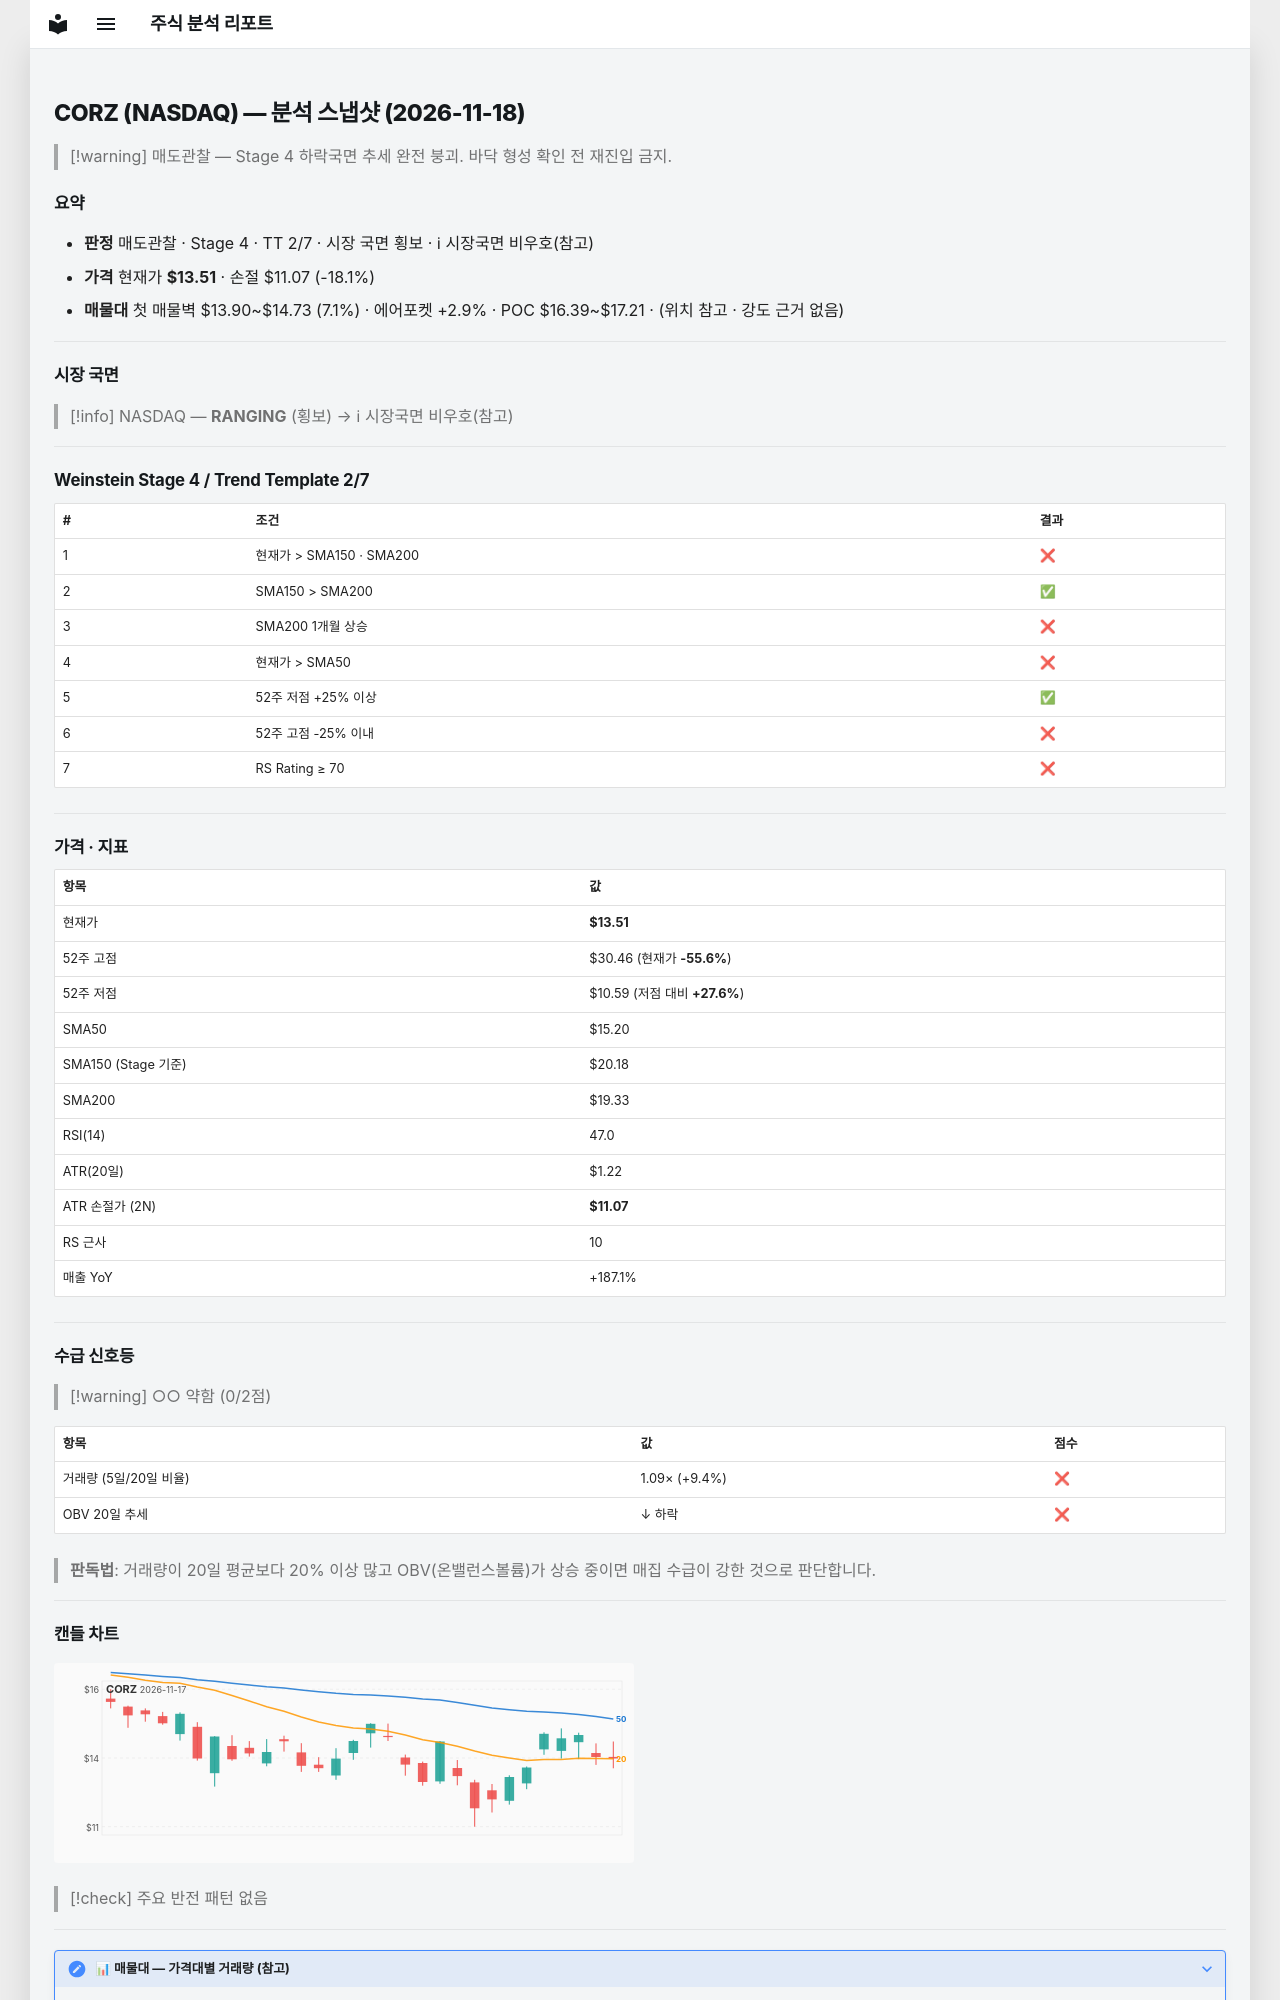

repository: soloandco/stock-reports · page: snapshots/CORZ-2026-11-18/index.html · generator: mkdocs

---
type: analysis-snapshot
title: CORZ 분석 스냅샷
ticker: CORZ
market: NASDAQ
created: 2026-11-18
updated: 2026-11-18
bar-date: 2026-11-17
verdict: 매도관찰
real-rr: 2.29
sma50-gap-pct: -11.1
weekly-position: 저항대아래
weekly-overhead-price: 19.11
weekly-overhead-pct: 41.5
stage: 4
trend-template-score: 2
tt-max: 7
ma-set: sma-50-150-200
price: 13.510000228881836
stop-price: 11.066710414119159
market-regime: RANGING
supply-demand-score: 0/2
supply-demand-label: 약함
status: tracking
tags:
  - stock-agent
  - watchlist
  - CORZ
  - analysis
related:
  - "[[analysis-template]]"
---

# CORZ (NASDAQ) — 분석 스냅샷 (2026-11-18)

> [!warning] 매도관찰 — Stage 4 하락국면
> 추세 완전 붕괴. 바닥 형성 확인 전 재진입 금지.

## 요약

- **판정** 매도관찰 · Stage 4 · TT 2/7 · 시장 국면 횡보 · ℹ 시장국면 비우호(참고)
- **가격** 현재가 **$13.51** · 손절 $11.07 (-18.1%)
- **매물대** 첫 매물벽 $13.90~$14.73 (7.1%) · 에어포켓 +2.9% · POC $16.39~$17.21 · (위치 참고 · 강도 근거 없음)

---

## 시장 국면

> [!info] NASDAQ — **RANGING** (횡보) → ℹ 시장국면 비우호(참고)

---

## Weinstein Stage 4 / Trend Template 2/7

| # | 조건 | 결과 |
|---|------|------|
| 1 | 현재가 > SMA150 · SMA200 | ❌ |
| 2 | SMA150 > SMA200 | ✅ |
| 3 | SMA200 1개월 상승 | ❌ |
| 4 | 현재가 > SMA50 | ❌ |
| 5 | 52주 저점 +25% 이상 | ✅ |
| 6 | 52주 고점 -25% 이내 | ❌ |
| 7 | RS Rating ≥ 70 | ❌ |

---

## 가격 · 지표

| 항목 | 값 |
|------|---|
| 현재가 | **$13.51** |
| 52주 고점 | $30.46 (현재가 **-55.6%**) |
| 52주 저점 | $10.59 (저점 대비 **+27.6%**) |
| SMA50 | $15.20 |
| SMA150 (Stage 기준) | $20.18 |
| SMA200 | $19.33 |
| RSI(14) | 47.0 |
| ATR(20일) | $1.22 |
| ATR 손절가 (2N) | **$11.07** |
| RS 근사 | 10 |
| 매출 YoY | +187.1% |

---
## 수급 신호등

> [!warning] ○○ 약함 (0/2점)

| 항목 | 값 | 점수 |
|------|------|------|
| 거래량 (5일/20일 비율) | 1.09× (+9.4%) | ❌ |
| OBV 20일 추세 | ↓ 하락 | ❌ |

> **판독법**: 거래량이 20일 평균보다 20% 이상 많고 OBV(온밸런스볼륨)가 상승 중이면 매집 수급이 강한 것으로 판단합니다.

---
